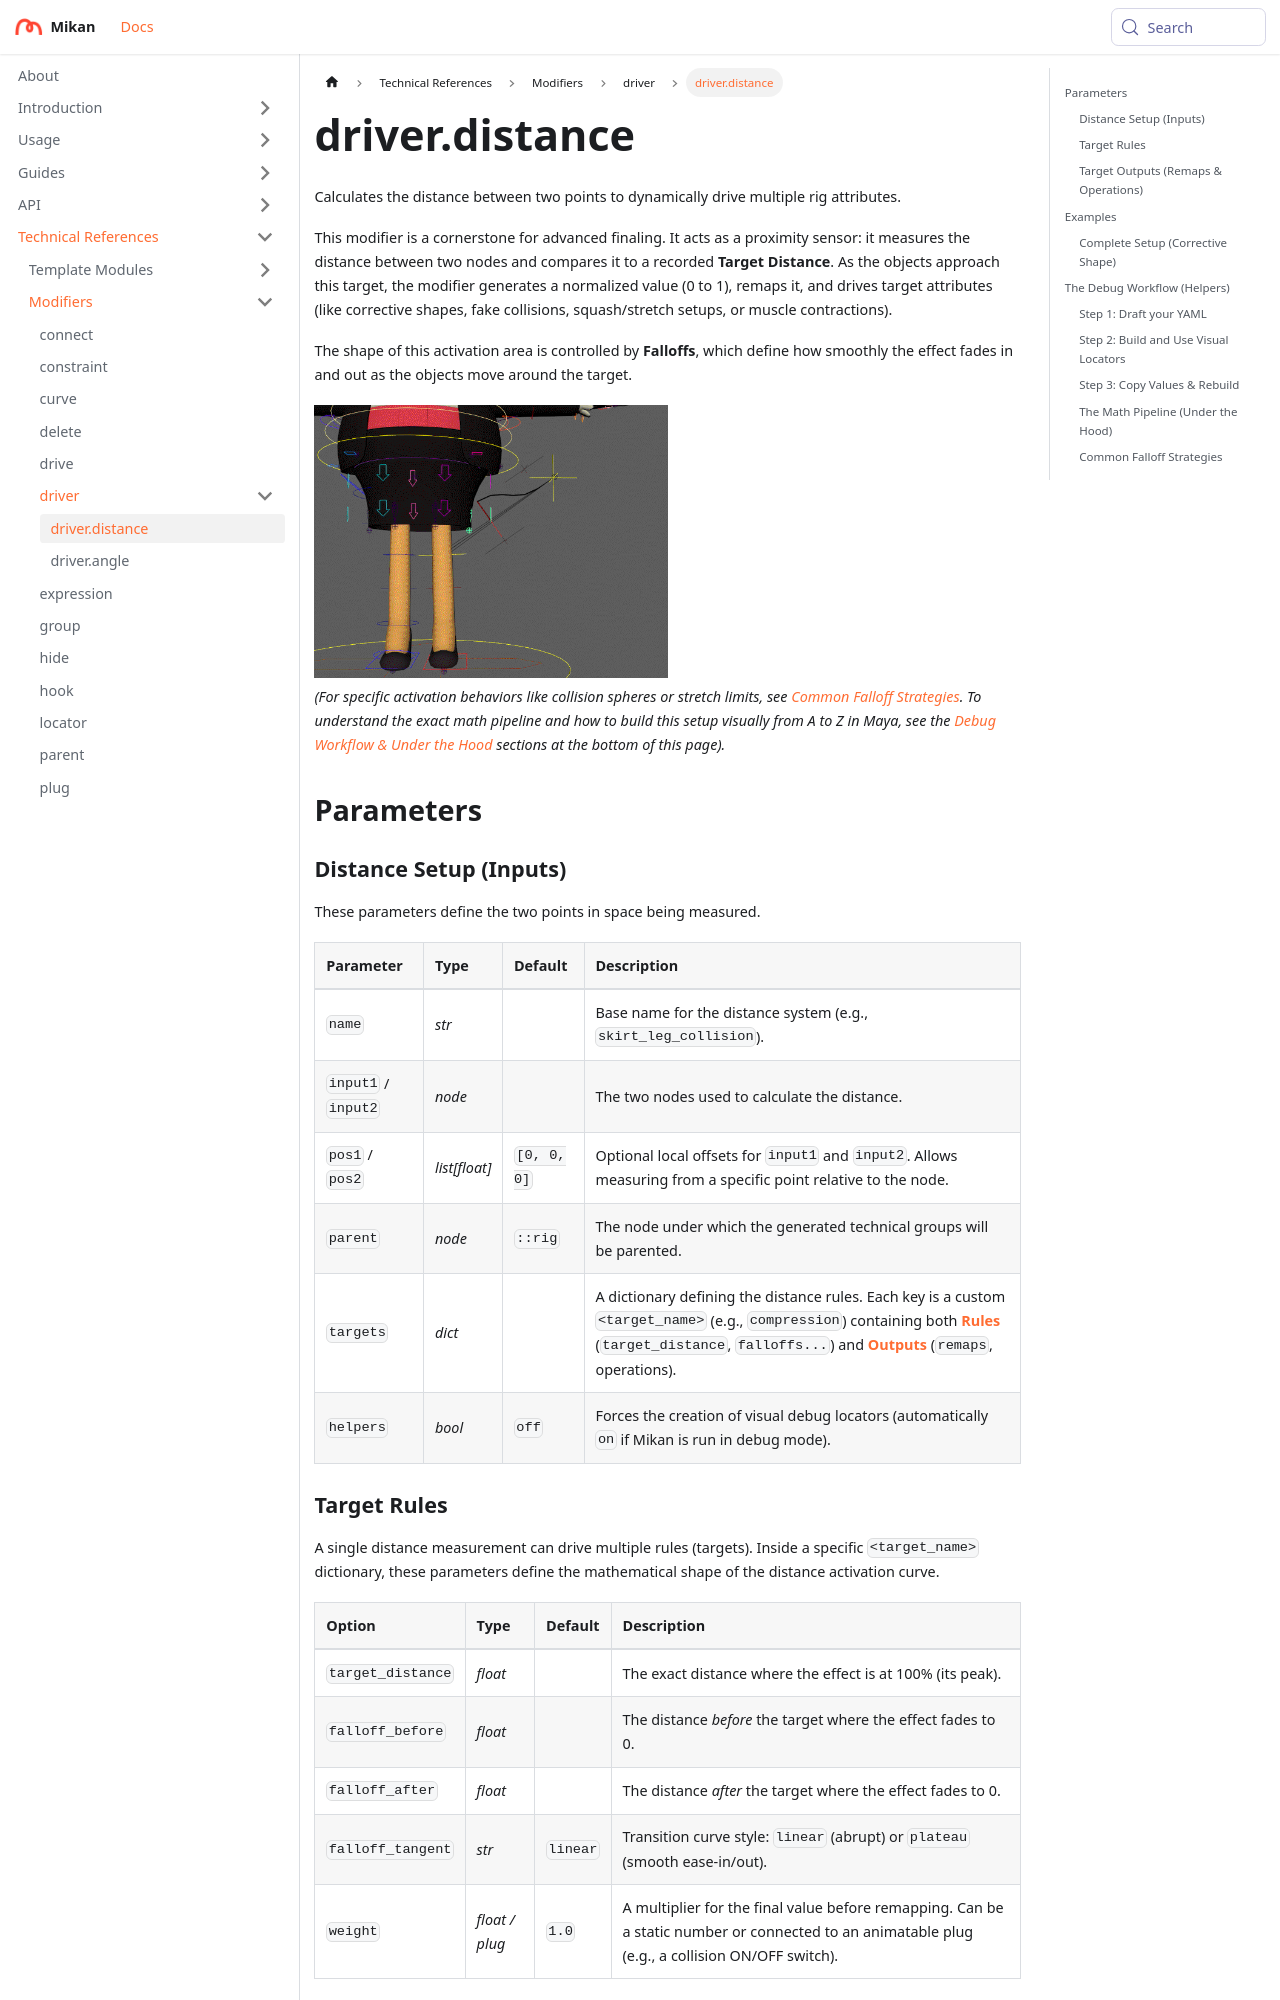

repository: Citrus-Software/mikan-docs · page: references/mod/driver/distance.html · generator: docusaurus

---
title: driver.distance
description: Calculates the distance between two nodes to dynamically drive rig attributes (correctives, collisions, stretch).
sidebar_position: 1
---

# driver.distance

Calculates the distance between two points to dynamically drive multiple rig attributes.

This modifier is a cornerstone for advanced finaling. It acts as a proximity sensor: it measures the distance between two nodes and compares it to a recorded **Target Distance**. As the objects approach this target, the modifier generates a normalized value (0 to 1), remaps it, and drives target attributes (like corrective shapes, fake collisions,
squash/stretch setups, or muscle contractions).

The shape of this activation area is controlled by **Falloffs**, which define how smoothly the effect fades in and out as the objects move around the target.

<img
src={require('./img/testleg.gif').default}
alt="visual demo gif"
width="50%"
/>

*(For specific activation behaviors like collision spheres or stretch limits, see [Common Falloff Strategies](#common-falloff-strategies). To understand the exact math pipeline and how to build this setup visually from A to Z in Maya, see the [Debug Workflow & Under the Hood](#the-debug-workflow-helpers) sections at the bottom of this page).*

## Parameters

### Distance Setup (Inputs)

These parameters define the two points in space being measured.

| Parameter           | Type          | Default     | Description                                                                                                                                                                                                                                                      |
|:--------------------|:--------------|:------------|:-----------------------------------------------------------------------------------------------------------------------------------------------------------------------------------------------------------------------------------------------------------------|
| `name`              | *str*         |             | Base name for the distance system (e.g., `skirt_leg_collision`).                                                                                                                                                                                                 |
| `input1` / `input2` | *node*        |             | The two nodes used to calculate the distance.                                                                                                                                                                                                                    |
| `pos1` / `pos2`     | *list[float]* | `[0, 0, 0]` | Optional local offsets for `input1` and `input2`. Allows measuring from a specific point relative to the node.                                                                                                                                                   |
| `parent`            | *node*        | `::rig`     | The node under which the generated technical groups will be parented.                                                                                                                                                                                            |
| `targets`           | *dict*        |             | A dictionary defining the distance rules. Each key is a custom `<target_name>` (e.g., `compression`) containing both [**Rules**](#target-rules) (`target_distance`, `falloffs...`) and [**Outputs**](#target-outputs-remaps--operations) (`remaps`, operations). |
| `helpers`           | *bool*        | `off`       | Forces the creation of visual debug locators (automatically `on` if Mikan is run in debug mode).                                                                                                                                                                 |
